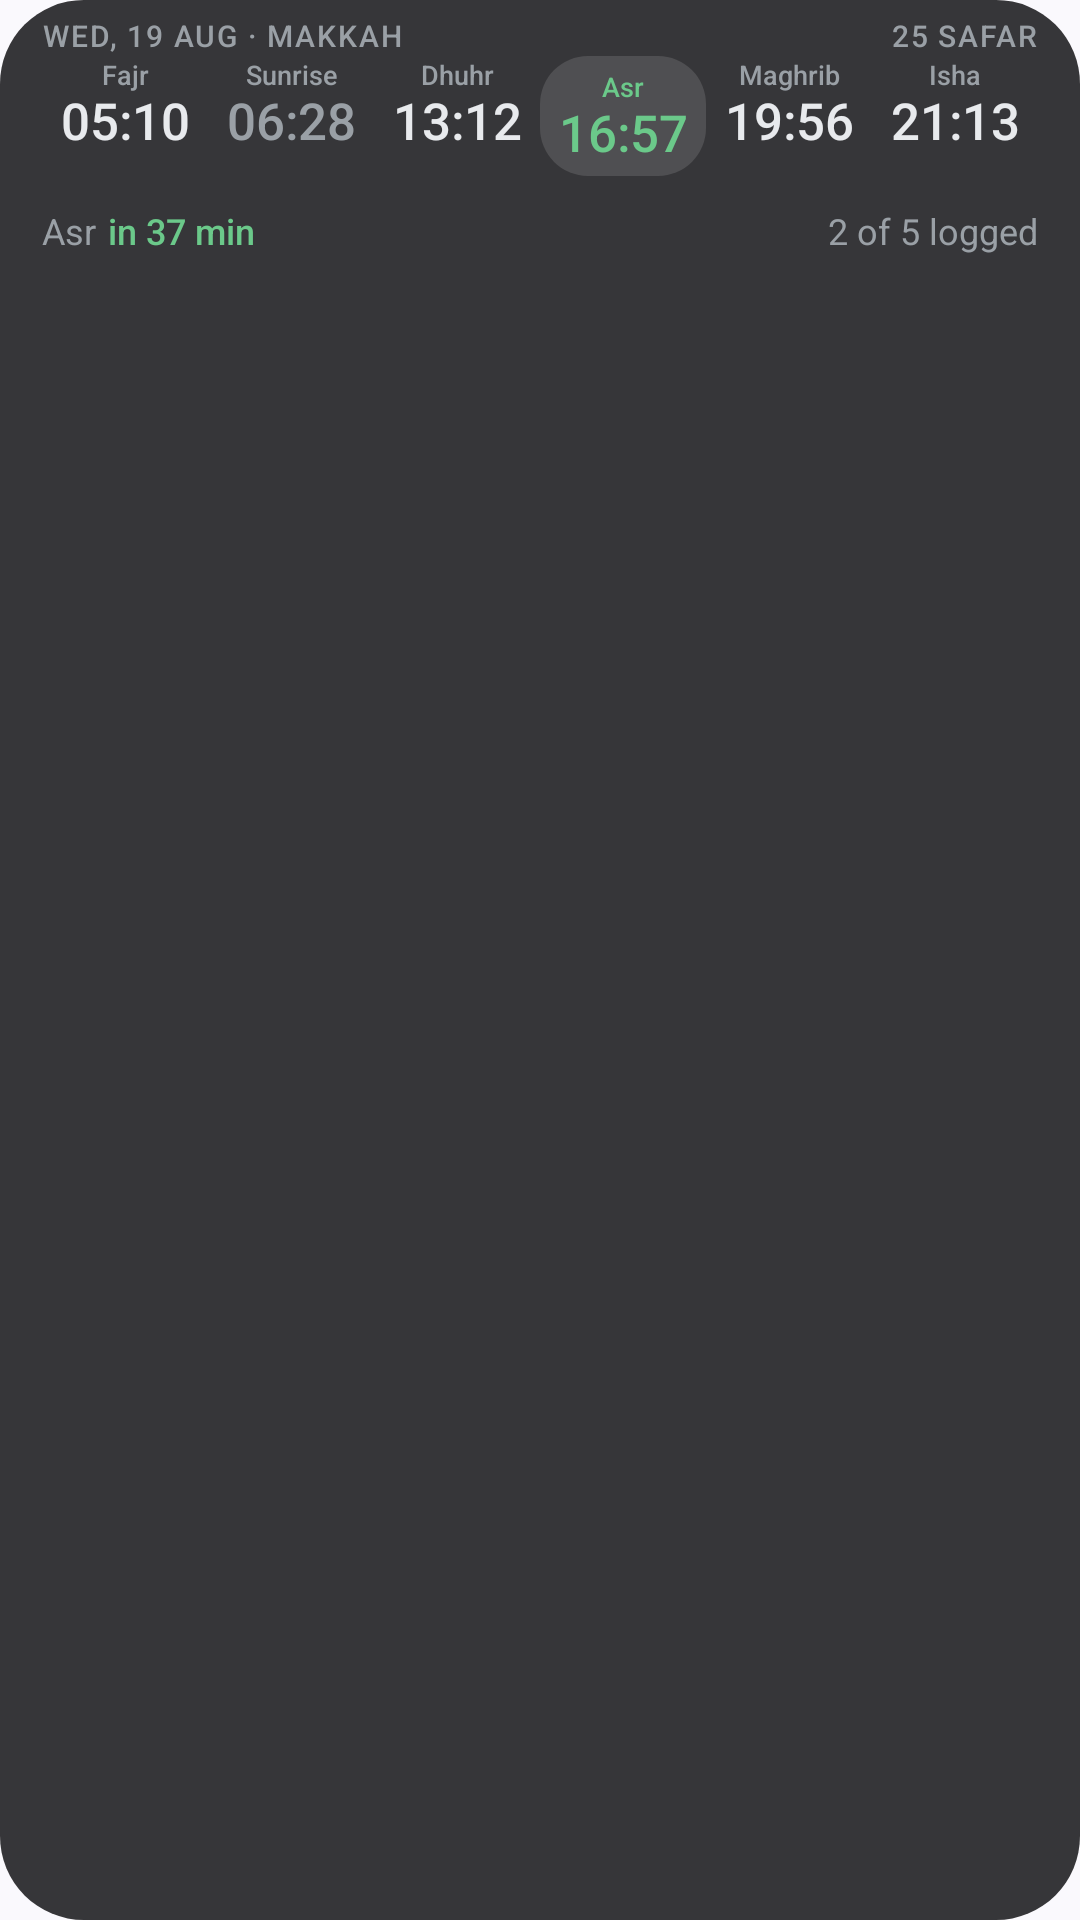

Produce the Android XML layout that renders to this screen, including the resource entries it uses.
<!-- AndroidManifest.xml: application theme AppTheme -->
<!-- res/layout/prayer_widget_strip_preview.xml -->
<?xml version="1.0" encoding="utf-8"?>
<LinearLayout xmlns:android="http://schemas.android.com/apk/res/android"
    android:layout_width="match_parent"
    android:layout_height="match_parent"
    android:background="@drawable/widget_card_preview"
    android:orientation="vertical"
    android:baselineAligned="false"
    android:paddingStart="14dp"
    android:paddingEnd="14dp"
    android:paddingTop="5dp"
    android:paddingBottom="5dp">

    
    <LinearLayout
        android:layout_width="match_parent"
        android:layout_height="wrap_content"
        android:orientation="horizontal"
        android:baselineAligned="false"
        android:gravity="center_vertical">

        <TextView
            android:layout_width="0dp"
            android:layout_height="wrap_content"
            android:layout_weight="1"
            android:text="@string/widget_preview_header"
            android:textColor="#9AA0A6"
            android:textSize="10sp"
            android:fontFamily="sans-serif-medium"
            android:letterSpacing="0.06"
            android:maxLines="1" />

        <TextView
            android:layout_width="wrap_content"
            android:layout_height="wrap_content"
            android:text="@string/widget_preview_hijri_full"
            android:textColor="#9AA0A6"
            android:textSize="10sp"
            android:fontFamily="sans-serif-medium"
            android:letterSpacing="0.06"
            android:maxLines="1" />
    </LinearLayout>

    <LinearLayout
        android:layout_width="match_parent"
        android:layout_height="wrap_content"
        android:orientation="horizontal"
        android:baselineAligned="false">

        <LinearLayout android:layout_width="0dp" android:layout_height="wrap_content" android:layout_weight="1" android:orientation="vertical" android:gravity="center">
            <TextView android:layout_width="match_parent" android:layout_height="wrap_content" android:gravity="center" android:text="Fajr" android:textColor="#9AA0A6" android:textSize="9sp" android:fontFamily="sans-serif-medium" android:maxLines="1" />
            <TextView android:layout_width="match_parent" android:layout_height="wrap_content" android:gravity="center" android:text="05:10" android:textColor="#E8EAED" android:textSize="17sp" android:fontFamily="sans-serif-medium" android:includeFontPadding="false" android:maxLines="1" />
        </LinearLayout>

        <LinearLayout android:layout_width="0dp" android:layout_height="wrap_content" android:layout_weight="1" android:orientation="vertical" android:gravity="center">
            <TextView android:layout_width="match_parent" android:layout_height="wrap_content" android:gravity="center" android:text="Sunrise" android:textColor="#9AA0A6" android:textSize="9sp" android:fontFamily="sans-serif-medium" android:maxLines="1" />
            <TextView android:layout_width="match_parent" android:layout_height="wrap_content" android:gravity="center" android:text="06:28" android:textColor="#9AA0A6" android:textSize="17sp" android:fontFamily="sans-serif-medium" android:includeFontPadding="false" android:maxLines="1" />
        </LinearLayout>

        <LinearLayout android:layout_width="0dp" android:layout_height="wrap_content" android:layout_weight="1" android:orientation="vertical" android:gravity="center">
            <TextView android:layout_width="match_parent" android:layout_height="wrap_content" android:gravity="center" android:text="Dhuhr" android:textColor="#9AA0A6" android:textSize="9sp" android:fontFamily="sans-serif-medium" android:maxLines="1" />
            <TextView android:layout_width="match_parent" android:layout_height="wrap_content" android:gravity="center" android:text="13:12" android:textColor="#E8EAED" android:textSize="17sp" android:fontFamily="sans-serif-medium" android:includeFontPadding="false" android:maxLines="1" />
        </LinearLayout>

        <LinearLayout android:layout_width="0dp" android:layout_height="wrap_content" android:layout_weight="1" android:orientation="vertical" android:gravity="center">
            <LinearLayout android:layout_width="match_parent" android:layout_height="wrap_content" android:orientation="vertical" android:gravity="center" android:paddingTop="4dp" android:paddingBottom="4dp" android:background="@drawable/widget_row_highlight">
                <TextView android:layout_width="match_parent" android:layout_height="wrap_content" android:gravity="center" android:text="Asr" android:textColor="#6BC98A" android:textSize="9sp" android:fontFamily="sans-serif-medium" android:maxLines="1" />
                <TextView android:layout_width="match_parent" android:layout_height="wrap_content" android:gravity="center" android:text="16:57" android:textColor="#6BC98A" android:textSize="17sp" android:fontFamily="sans-serif-medium" android:includeFontPadding="false" android:maxLines="1" />
            </LinearLayout>
        </LinearLayout>

        <LinearLayout android:layout_width="0dp" android:layout_height="wrap_content" android:layout_weight="1" android:orientation="vertical" android:gravity="center">
            <TextView android:layout_width="match_parent" android:layout_height="wrap_content" android:gravity="center" android:text="Maghrib" android:textColor="#9AA0A6" android:textSize="9sp" android:fontFamily="sans-serif-medium" android:maxLines="1" />
            <TextView android:layout_width="match_parent" android:layout_height="wrap_content" android:gravity="center" android:text="19:56" android:textColor="#E8EAED" android:textSize="17sp" android:fontFamily="sans-serif-medium" android:includeFontPadding="false" android:maxLines="1" />
        </LinearLayout>

        <LinearLayout android:layout_width="0dp" android:layout_height="wrap_content" android:layout_weight="1" android:orientation="vertical" android:gravity="center">
            <TextView android:layout_width="match_parent" android:layout_height="wrap_content" android:gravity="center" android:text="Isha" android:textColor="#9AA0A6" android:textSize="9sp" android:fontFamily="sans-serif-medium" android:maxLines="1" />
            <TextView android:layout_width="match_parent" android:layout_height="wrap_content" android:gravity="center" android:text="21:13" android:textColor="#E8EAED" android:textSize="17sp" android:fontFamily="sans-serif-medium" android:includeFontPadding="false" android:maxLines="1" />
        </LinearLayout>
    </LinearLayout>


    <LinearLayout
        android:layout_width="match_parent"
        android:layout_height="wrap_content"
        android:orientation="horizontal"
        android:baselineAligned="true"
        android:layout_marginTop="8dp">

        <TextView
            android:layout_width="wrap_content"
            android:layout_height="wrap_content"
            android:text="Asr"
            android:textColor="#9AA0A6"
            android:textSize="12sp"
            android:maxLines="1" />

        <TextView
            android:layout_width="wrap_content"
            android:layout_height="wrap_content"
            android:paddingStart="4dp"
            android:text="@string/widget_preview_in_37"
            android:textColor="#6BC98A"
            android:textSize="12sp"
            android:fontFamily="sans-serif-medium"
            android:maxLines="1" />

        <TextView
            android:layout_width="0dp"
            android:layout_height="wrap_content"
            android:layout_weight="1" />

        <TextView
            android:layout_width="wrap_content"
            android:layout_height="wrap_content"
            android:text="@string/widget_preview_logged"
            android:textColor="#9AA0A6"
            android:textSize="12sp"
            android:maxLines="1" />
    </LinearLayout>
</LinearLayout>
<!-- resources referenced by this layout -->
<resources>
  <!-- drawable widget_card_preview (drawable) -->
  <?xml version="1.0" encoding="utf-8"?>
  <shape xmlns:android="http://schemas.android.com/apk/res/android"
      android:shape="rectangle">
      <solid android:color="#E01C1C1E" />
      <corners android:radius="@dimen/widget_card_radius" />
  </shape>
  <!-- drawable widget_row_highlight (drawable) -->
  <?xml version="1.0" encoding="utf-8"?>
  <shape xmlns:android="http://schemas.android.com/apk/res/android">
      <corners android:radius="16dp" />
      <solid android:color="#20FFFFFF" />
  </shape>
  <string name="widget_preview_header">WED, 19 AUG · MAKKAH</string>
  <string name="widget_preview_hijri_full">25 SAFAR</string>
  <string name="widget_preview_in_37">in 37 min</string>
  <string name="widget_preview_logged">2 of 5 logged</string>
  <style name="AppTheme" parent="Theme.Material3.DynamicColors.DayNight.NoActionBar">
          <item name="android:editTextBackground">@drawable/rn_edit_text_material</item>
          <item name="android:navigationBarColor">@android:color/transparent</item>
          <item name="android:statusBarColor">@android:color/transparent</item>
      </style>
  <dimen name="widget_card_radius">16dp</dimen>
</resources>
